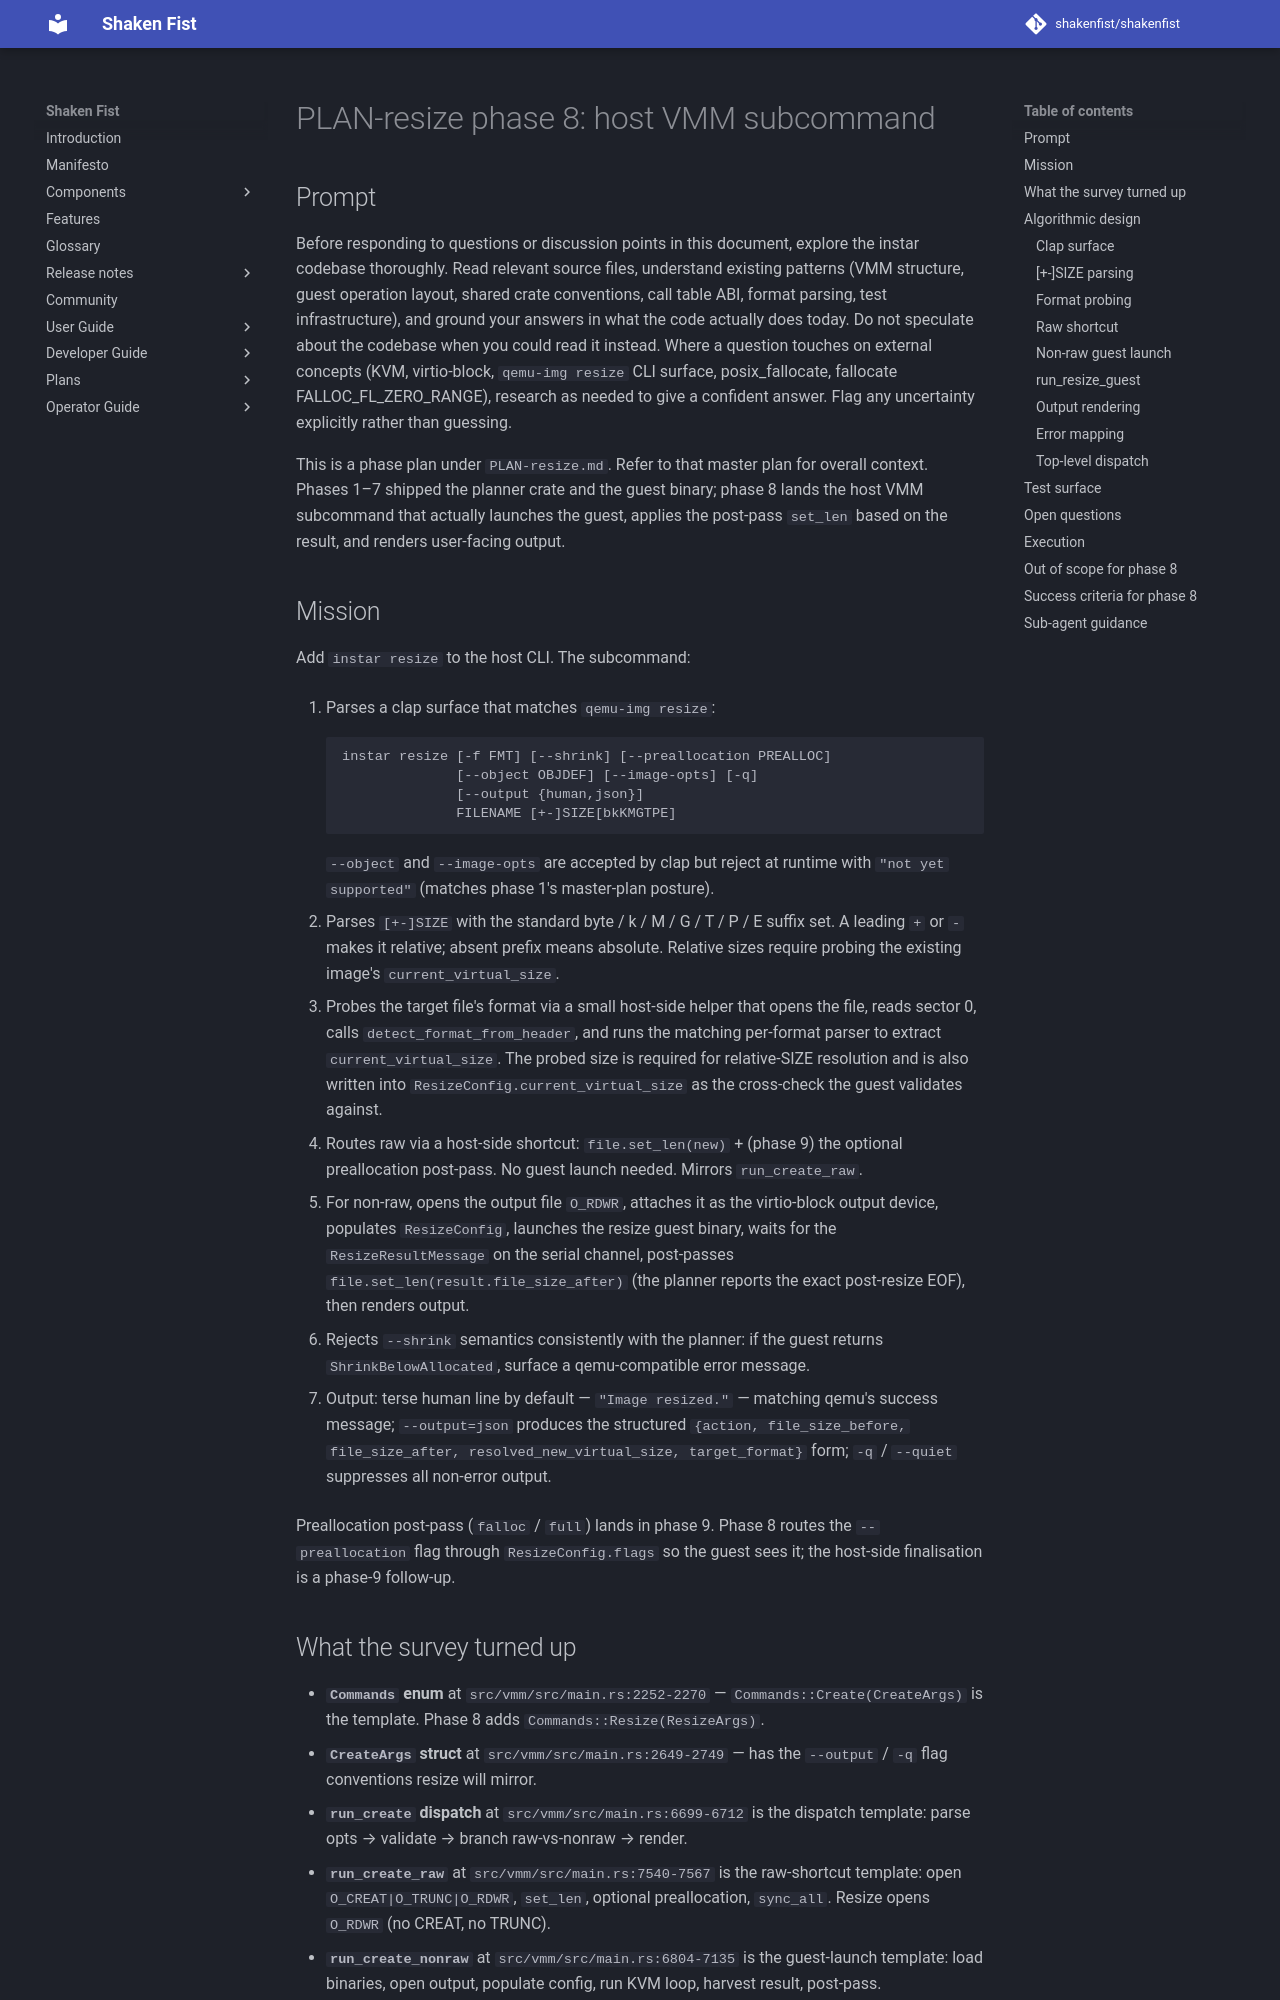

repository: shakenfist/shakenfist · page: components/instar/plans/PLAN-resize-phase-08-host-cli/index.html · generator: mkdocs

# PLAN-resize phase 8: host VMM subcommand

## Prompt

Before responding to questions or discussion points in this
document, explore the instar codebase thoroughly. Read relevant
source files, understand existing patterns (VMM structure, guest
operation layout, shared crate conventions, call table ABI,
format parsing, test infrastructure), and ground your answers in
what the code actually does today. Do not speculate about the
codebase when you could read it instead. Where a question touches
on external concepts (KVM, virtio-block, `qemu-img resize` CLI
surface, posix_fallocate, fallocate FALLOC_FL_ZERO_RANGE), research
as needed to give a confident answer. Flag any uncertainty
explicitly rather than guessing.

This is a phase plan under `PLAN-resize.md`. Refer to that master
plan for overall context. Phases 1–7 shipped the planner crate
and the guest binary; phase 8 lands the host VMM subcommand that
actually launches the guest, applies the post-pass `set_len`
based on the result, and renders user-facing output.

## Mission

Add `instar resize` to the host CLI. The subcommand:

1. Parses a clap surface that matches `qemu-img resize`:
   ```
   instar resize [-f FMT] [--shrink] [--preallocation PREALLOC]
                 [--object OBJDEF] [--image-opts] [-q]
                 [--output {human,json}]
                 FILENAME [+-]SIZE[bkKMGTPE]
   ```
   `--object` and `--image-opts` are accepted by clap but reject
   at runtime with `"not yet supported"` (matches phase 1's
   master-plan posture).

2. Parses `[+-]SIZE` with the standard byte / k / M / G / T / P / E
   suffix set. A leading `+` or `-` makes it relative; absent
   prefix means absolute. Relative sizes require probing the
   existing image's `current_virtual_size`.

3. Probes the target file's format via a small host-side
   helper that opens the file, reads sector 0, calls
   `detect_format_from_header`, and runs the matching
   per-format parser to extract `current_virtual_size`. The
   probed size is required for relative-SIZE resolution and is
   also written into `ResizeConfig.current_virtual_size` as the
   cross-check the guest validates against.

4. Routes raw via a host-side shortcut: `file.set_len(new)` +
   (phase 9) the optional preallocation post-pass. No guest
   launch needed. Mirrors `run_create_raw`.

5. For non-raw, opens the output file `O_RDWR`, attaches it as
   the virtio-block output device, populates `ResizeConfig`,
   launches the resize guest binary, waits for the
   `ResizeResultMessage` on the serial channel, post-passes
   `file.set_len(result.file_size_after)` (the planner reports
   the exact post-resize EOF), then renders output.

6. Rejects `--shrink` semantics consistently with the planner:
   if the guest returns `ShrinkBelowAllocated`, surface a
   qemu-compatible error message.

7. Output: terse human line by default — `"Image resized."` —
   matching qemu's success message; `--output=json` produces
   the structured `{action, file_size_before, file_size_after,
   resolved_new_virtual_size, target_format}` form;
   `-q` / `--quiet` suppresses all non-error output.

Preallocation post-pass (`falloc` / `full`) lands in phase 9.
Phase 8 routes the `--preallocation` flag through
`ResizeConfig.flags` so the guest sees it; the host-side
finalisation is a phase-9 follow-up.
